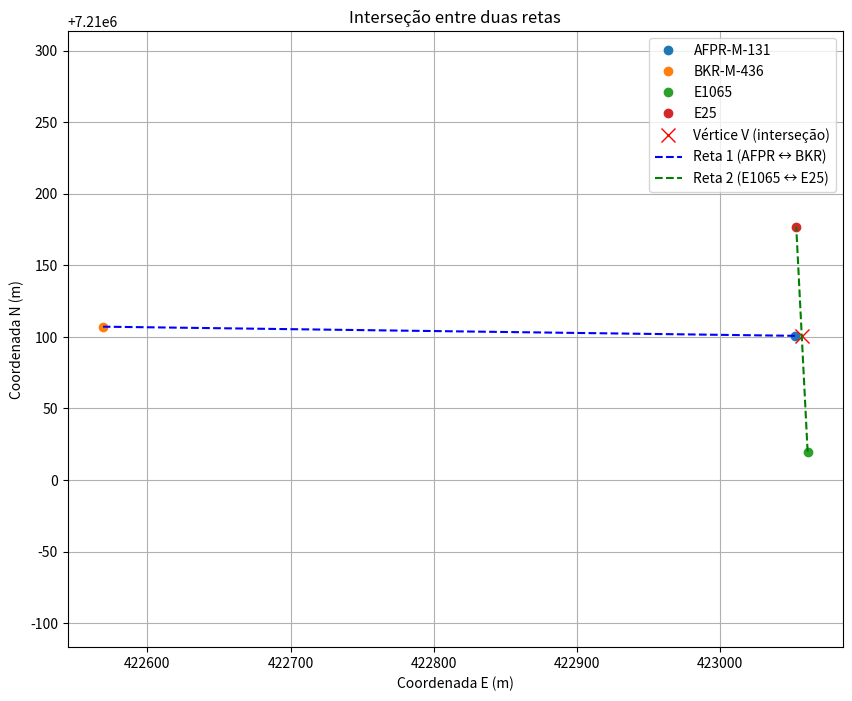

Python code for this plot:
# -*- coding: utf-8 -*-
"""
Created on Thu May 29 11:19:34 2025

@author: EllyonMagriMartins
"""


import sympy as sp
import numpy as np


Ni, Nj, Ei, Ej, Nn, Nm, En, Em = sp.symbols('Ni Nj Ei Ej Nn Nm En Em')   # Coordenadas dos pontos das retas


den = (Ei - Ej) * (Nn - Nm) - (Ni - Nj) * (En - Em)


# Cálculo dos determinantes
det1 = Ei * Nj - Ni * Ej
det2 = En * Nm - Nn * Em

# Cálculo das coordenadas do ponto de interseção
E = (det1 * (En - Em) - (Ei - Ej) * det2) / den
N = (det1 * (Nn - Nm) - (Ni - Nj) * det2) / den




dE_dNi = sp.diff(E, Ni)
dE_dNj = sp.diff(E, Nj)
dE_dNn = sp.diff(E, Nn)
dE_dNm = sp.diff(E, Nm)
dE_dEi = sp.diff(E, Ei)
dE_dEj = sp.diff(E, Ej)
dE_dEn = sp.diff(E, En)
dE_dEm = sp.diff(E, Em)

dN_dNi = sp.diff(N, Ni)
dN_dNj = sp.diff(N, Nj)
dN_dNn = sp.diff(N, Nn)
dN_dNm = sp.diff(N, Nm)
dN_dEi = sp.diff(N, Ei)
dN_dEj = sp.diff(N, Ej)
dN_dEn = sp.diff(N, En)
dN_dEm = sp.diff(N, Em)



valores = {
   Ni: 7210100.734,
   Nj: 7210107.126,
   Nn: 7210019.871,
   Nm: 7210176.939,
   Ei: 423052.506,
   Ej: 422569.01,
   En: 423061.341,
   Em: 423053.391
   }




Ef= E.evalf(subs=valores)

Nf= N.evalf(subs=valores)


De= np.matrix([dE_dNi.evalf(subs=valores), dE_dNj.evalf(subs=valores), dE_dNn.evalf(subs=valores),
              dE_dNm.evalf(subs=valores),dE_dEi.evalf(subs=valores),dE_dEj.evalf(subs=valores),
              dE_dEn.evalf(subs=valores),dE_dEm.evalf(subs=valores)])

Dn= np.matrix([dN_dNi.evalf(subs=valores), dN_dNj.evalf(subs=valores), dN_dNn.evalf(subs=valores),
              dN_dNm.evalf(subs=valores),dN_dEi.evalf(subs=valores),dN_dEj.evalf(subs=valores),
              dN_dEn.evalf(subs=valores),dN_dEm.evalf(subs=valores)])

Sy=np.zeros([8,8])

ls=[0.004**2, 0.004**2, 0.004**2, 0.004**2, 0.004**2, 0.004**2, 0.006**2, 0.004**2]

np.fill_diagonal(Sy, ls)

Sy=np.matrix(Sy)

Se= De*Sy*De.T
Sn= Dn*Sy*Dn.T

print(f'Desvio padrão de E:{Ef} +- {np.sqrt(float(Se[0,0]))}')
print(f'Desvio padrão de N:{Nf} +- {np.sqrt(float(Sn[0,0]))}')


import matplotlib.pyplot as plt

# Coordenadas dos pontos
AFPR_M_131 = (423052.506, 7210100.734)
BKR_M_436  = (422569.01, 7210107.126)
E1065      = (423061.341, 7210019.871)
E25        = (423053.391, 7210176.939)

# Interseção calculada no seu script
V_intersec = (float(Ef), float(Nf))

# Criando a figura
plt.figure(figsize=(10, 8))

# Plotando os pontos e rotulando
plt.plot(*AFPR_M_131, 'o', label='AFPR-M-131')
plt.plot(*BKR_M_436, 'o', label='BKR-M-436')
plt.plot(*E1065, 'o', label='E1065')
plt.plot(*E25, 'o', label='E25')
plt.plot(*V_intersec, 'x', markersize=10, color='red', label='Vértice V (interseção)')

# Retas entre os pares de pontos
x1, y1 = zip(AFPR_M_131, BKR_M_436)
x2, y2 = zip(E1065, E25)

plt.plot(x1, y1, 'b--', label='Reta 1 (AFPR ↔ BKR)')
plt.plot(x2, y2, 'g--', label='Reta 2 (E1065 ↔ E25)')

# Estética do gráfico
plt.xlabel('Coordenada E (m)')
plt.ylabel('Coordenada N (m)')
plt.title('Interseção entre duas retas')
plt.grid(True)
plt.legend()
plt.axis('equal')

# Mostrar
plt.show()
